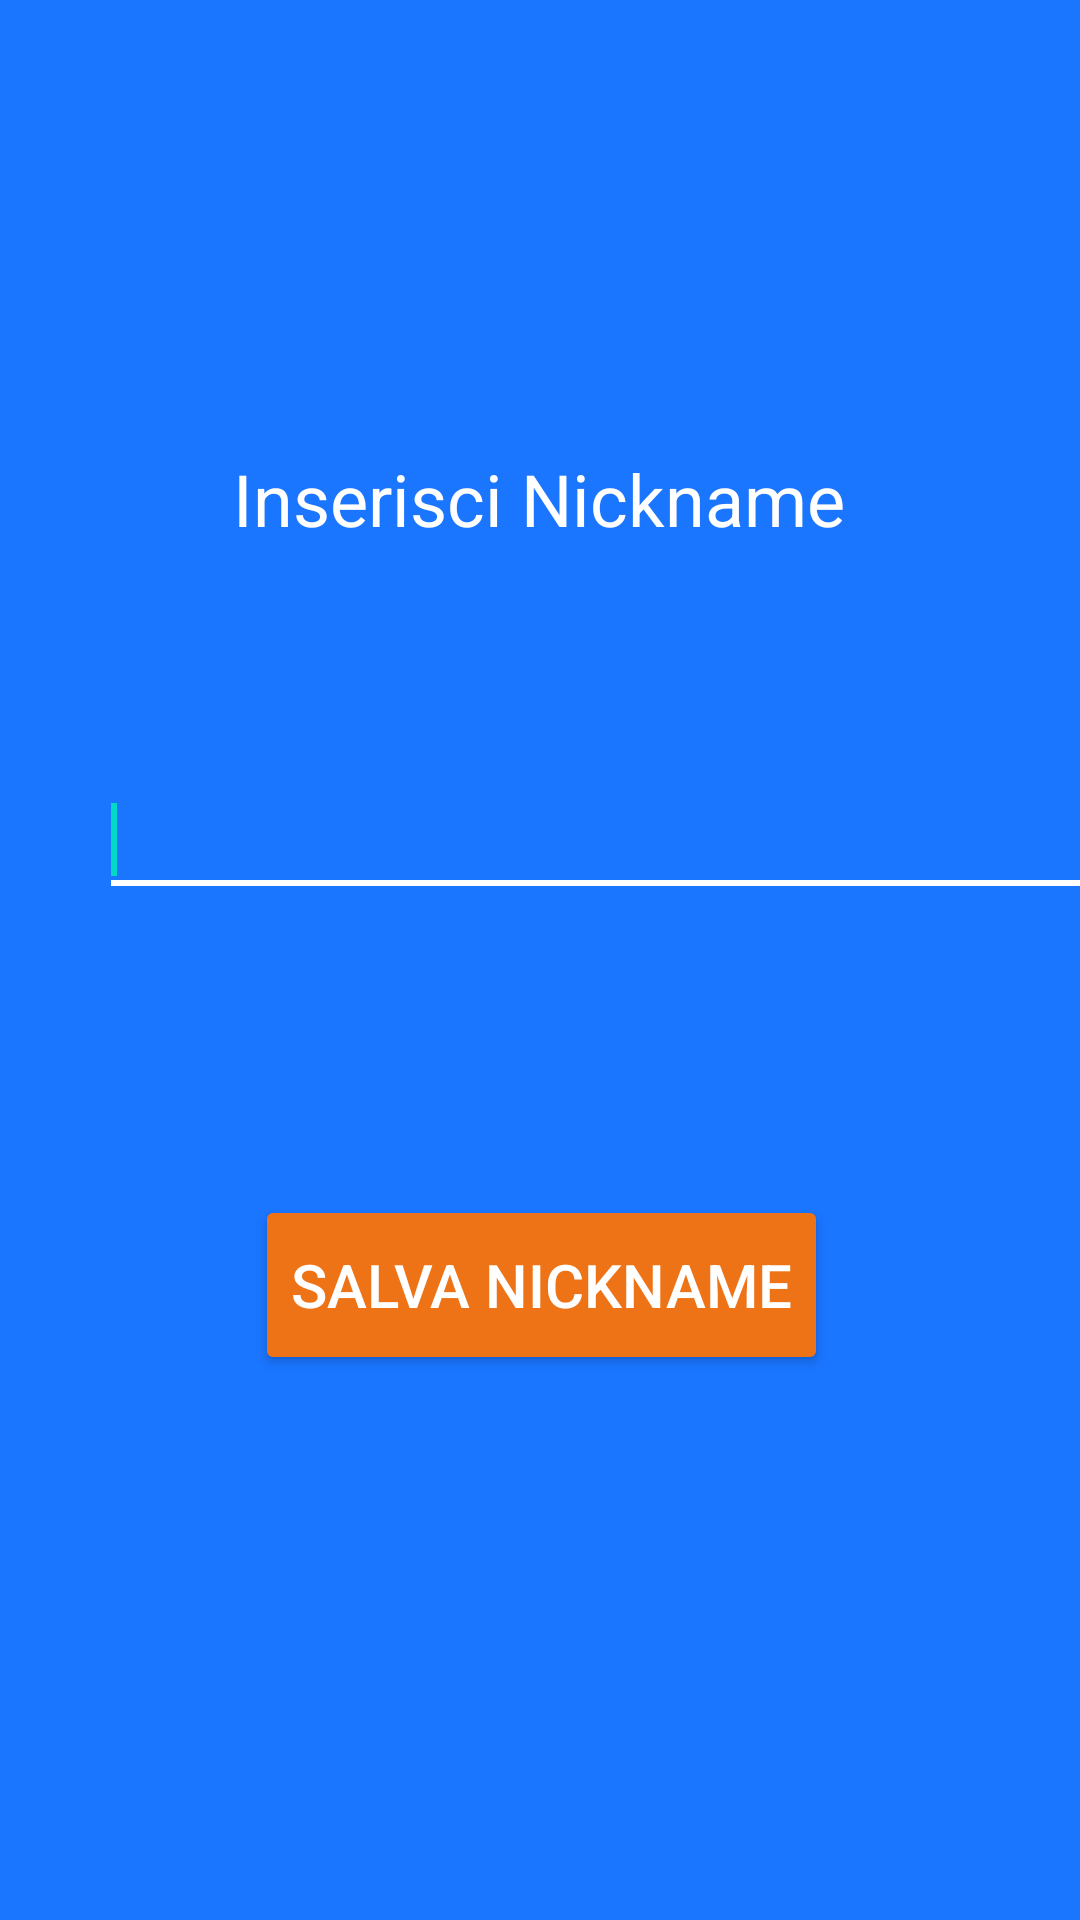

This screen was rendered from an Android layout file. Write that file and the resources it references.
<!-- AndroidManifest.xml: application theme Theme.IntesaVincente -->
<!-- res/layout/fragment_nickname.xml -->
<?xml version="1.0" encoding="utf-8"?>
<FrameLayout xmlns:android="http://schemas.android.com/apk/res/android"
    xmlns:app="http://schemas.android.com/apk/res-auto"
    xmlns:tools="http://schemas.android.com/tools"
    android:layout_width="match_parent"
    android:layout_height="match_parent"
    android:background="@color/blue"
    tools:context=".ui.NicknameFragment">

    <androidx.constraintlayout.widget.ConstraintLayout
        android:layout_width="wrap_content"
        android:layout_height="wrap_content">

        <TextView
            android:id="@+id/nickname"
            android:layout_width="wrap_content"
            android:layout_height="wrap_content"
            android:layout_marginTop="150dp"
            android:text="@string/inserisci_nickname"
            android:textColor="@color/white"
            android:textSize="24sp"
            app:layout_constraintEnd_toEndOf="parent"
            app:layout_constraintHorizontal_bias="0.498"
            app:layout_constraintStart_toStartOf="parent"
            app:layout_constraintTop_toTopOf="parent" />

        <EditText
            android:id="@+id/campoNick"
            android:layout_width="345dp"
            android:layout_height="48dp"
            android:layout_marginStart="33dp"
            android:layout_marginTop="72dp"
            android:layout_marginEnd="33dp"
            android:backgroundTint="@color/white"
            android:inputType="text"
            app:layout_constraintEnd_toEndOf="parent"
            app:layout_constraintHorizontal_bias="0.0"
            app:layout_constraintStart_toStartOf="parent"
            app:layout_constraintTop_toBottomOf="@+id/nickname"
            tools:ignore="SpeakableTextPresentCheck">

            <requestFocus></requestFocus>
        </EditText>

        <Button
            android:id="@+id/salvaNickname"
            android:layout_width="wrap_content"
            android:layout_height="60dp"
            android:layout_marginTop="96dp"
            android:backgroundTint="@color/orange"
            android:text="@string/salva_nickname"
            android:textAlignment="center"
            android:textAllCaps="false"
            android:textColor="@color/white"
            android:textSize="20sp"
            app:cornerRadius="50dp"
            app:layout_constraintEnd_toEndOf="parent"
            app:layout_constraintHorizontal_bias="0.503"
            app:layout_constraintStart_toStartOf="parent"
            app:layout_constraintTop_toBottomOf="@+id/campoNick" />
    </androidx.constraintlayout.widget.ConstraintLayout>

</FrameLayout>
<!-- resources referenced by this layout -->
<resources>
  <color name="blue">#1a75ff</color>
  <color name="orange">#ee7316</color>
  <color name="white">#FFFFFFFF</color>
  <string name="inserisci_nickname">Inserisci Nickname</string>
  <string name="salva_nickname">SALVA NICKNAME</string>
  <style name="Theme.IntesaVincente" parent="Theme.MaterialComponents.DayNight.NoActionBar">
          
          <item name="colorPrimary">@color/purple_500</item>
          <item name="colorPrimaryVariant">@color/purple_700</item>
          <item name="colorOnPrimary">@color/white</item>
          
          <item name="colorSecondary">@color/teal_200</item>
          <item name="colorSecondaryVariant">@color/teal_700</item>
          <item name="colorOnSecondary">@color/black</item>
  
          
          <item name="android:statusBarColor" tools:targetApi="l">?attr/colorPrimaryVariant</item>
          
      </style>
  <color name="purple_500">#FF6200EE</color>
  <color name="purple_700">#FF3700B3</color>
  <color name="teal_200">#FF03DAC5</color>
  <color name="teal_700">#FF018786</color>
  <color name="black">#FF000000</color>
</resources>
